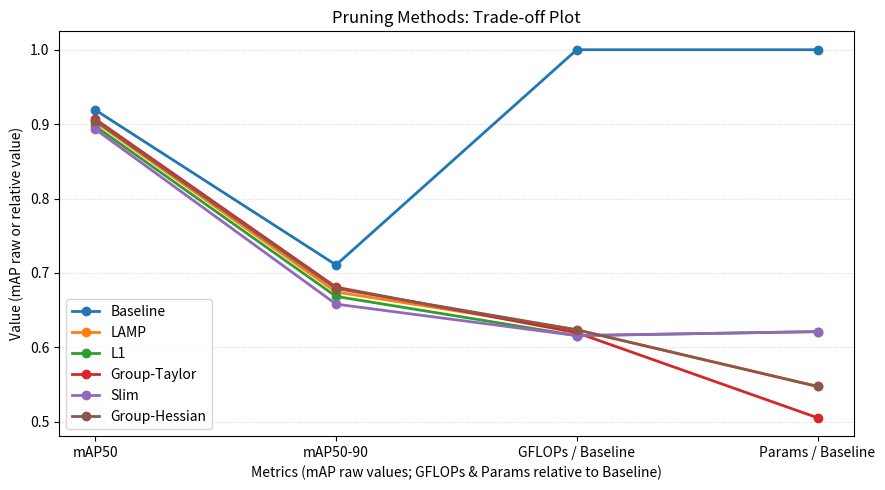

This figure's Python source: (Note: this script raises an exception after producing the figure.)
import matplotlib.pyplot as plt
import numpy as np
import pandas as pd

# ---------------------------
# === Replace these with your real data ===
# Order: [mAP50, mAP50-90, GFLOPs, Params(M)]
data = {
    "Baseline":      [0.919, 0.7107, 25.5, 9.5],   # ← original model
    "LAMP":          [0.9031, 0.6743, 15.9, 5.2],
    "L1":            [0.8972, 0.6684, 15.7, 5.9],
    "Group-Taylor":  [0.9067, 0.6808, 15.8, 4.8],
    "Slim":          [0.8931, 0.658, 15.7, 5.9],
    "Group-Hessian":  [0.9047, 0.6790, 15.9, 5.2],
}
# ---------------------------

methods = list(data.keys())

# Original DataFrame
df = pd.DataFrame.from_dict(
    data,
    orient='index',
    columns=["mAP50", "mAP50-90", "GFLOPs", "Params"]
)

# ==============================
# === Option 2: normalize relative to Baseline
# GFLOPs_rel = GFLOPs / Baseline_GFLOPs
# Params_rel = Params / Baseline_Params
# ==============================
baseline = df.loc["Baseline"]

df_rel = df.copy()
df_rel["GFLOPs_rel"] = df["GFLOPs"] / baseline["GFLOPs"]
df_rel["Params_rel"] = df["Params"] / baseline["Params"]

# Data used for plotting
df_plot = df_rel[["mAP50", "mAP50-90", "GFLOPs_rel", "Params_rel"]]
metrics = ["mAP50", "mAP50-90", "GFLOPs / Baseline", "Params / Baseline"]

print("Relative normalized data:\n", df_plot)

# ---------------------------
# === Plotting
x = np.arange(len(metrics))
fig, ax = plt.subplots(figsize=(9, 5))

for method in methods:
    ax.plot(
        x,
        df_plot.loc[method].values,
        marker='o',
        linewidth=2,
        markersize=6,
        label=method
    )

# x-axis labels
ax.set_xticks(x)
ax.set_xticklabels(metrics)
ax.set_xlabel("Metrics (mAP raw values; GFLOPs & Params relative to Baseline)")

# y-axis label
ax.set_ylabel("Value (mAP raw or relative value)")
ax.set_title("Pruning Methods: Trade-off Plot")
ax.grid(axis='y', linestyle=':', alpha=0.5)
ax.legend(loc='best')

plt.tight_layout()

# Save figures
fig.savefig("./pic/pruning_method_tradeoff_rel.png", dpi=300)
fig.savefig("./pic/pruning_method_tradeoff_rel.svg")
print("Saved: pruning_tradeoff_rel.png and pruning_tradeoff_rel.svg")

plt.show()
